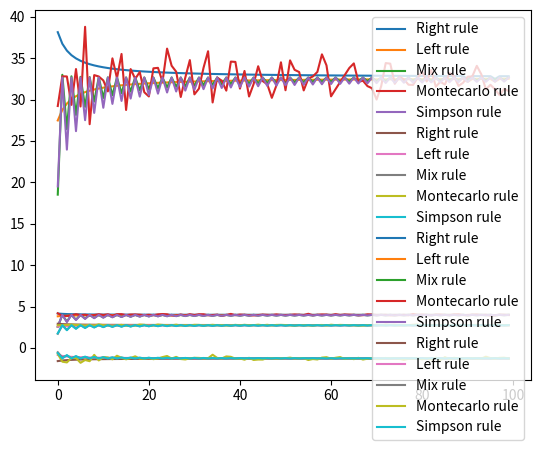

This chart was generated by the following Python code:
import numpy as np
# import scipy
# import matplotlib.pyplot as plt
import time
import matplotlib.pyplot as plt
from abc import ABC, abstractmethod

def function(x):
    return np.sin(x)


class Integral:
    def __init__(self, funct, bound, n):
        self.funct = funct
        self.bound = bound
        self.n = n
        self.name = ""
        self.result = None

    def __str__(self):
        return f"The {self.name} Integration result: {self.result}"
    
    @abstractmethod
    def integrate(self):
        pass

    def __iter__(self):
        self.n = 2
        return self
   
    def __next__(self):
       self.n +=1
       return self.integrate()

    def plot():
        datares = []
        datapoint = []
        for x in range (100):
            datares.append(self.next())
            datapoint.append(x)

class RectangularRuleRight(Integral):
    def __init__(self,funct,bound,n):
        super().__init__(funct, bound, n)
        self.name = "Right Rectangular Rule"

    def integrate(self):
        h = (self.bound[1]-self.bound[0])/self.n
        return h*np.sum(self.funct(np.linspace(self.bound[0]+h,self.bound[1],int((self.bound[1]-self.bound[0])/h))))


class RectangularRuleLeft(Integral):
    def __init__(self,funct,bound,n):
        super().__init__(funct, bound, n)
        self.name = "Left Rectangular Rule"

    def integrate(self):
        h = (self.bound[1]-self.bound[0])/self.n
        return h*np.sum(self.funct(np.linspace(self.bound[0],self.bound[1]-h,int((self.bound[1]-self.bound[0])/h))))

class RectangularRuleMix(Integral):
    def __init__(self,funct,bound,n):
        super().__init__(funct, bound, n)
        self.name = "Mix Rectangular Rule"

    def integrate(self):
        return (RectangularRuleLeft(self.funct,self.bound, n= self.n/2).integrate() + RectangularRuleRight(self.funct,self.bound, n= self.n/2).integrate())/2

class TrapezoidalRule(Integral):
    def __init__(self,funct,bound,n):
        super().__init__(funct, bound, n)
        self.name = "Trapezoidal Rule Rule"

    def integrate(self):
        h = (self.bound[1]-self.bound[0])/self.n
        return (h/2)*( 2*np.sum(self.funct(np.linspace(self.bound[0]+h,self.bound[1]-h,int((self.bound[1]-self.bound[0])/h)-2)))+ self.funct(self.bound[0]) + self.funct(self.bound[1]) ) 


class MonteCarlo(Integral):
    def __init__(self,funct,bound,n):
        super().__init__(funct, bound, n)
        self.name = "Monte Carlo Method"

    def integrate(self):
        random_number= np.random.uniform(self.bound[0],self.bound[1],self.n)
        return np.mean(self.funct(random_number))*(self.bound[1]-self.bound[0])


class SimpsonRule(Integral):
    def __init__(self,funct,bound,n):
        super().__init__(funct, bound, n)
        self.name = "SimpsonRule Rule"

    def integrate(self):
        h = (self.bound[1]-self.bound[0])/self.n
        boundterm= self.funct(self.bound[0])+self.funct(self.bound[1])
        oddterm = np.sum(4*self.funct(np.array([self.bound[0]+(2*x+1)*h for x in range(int(self.n/2))])))
        eventerm = np.sum(2*self.funct(np.array([self.bound[0]+(2*x)*h for x in range(1,int(self.n/2))])))
        return (h/3)*(boundterm+oddterm+eventerm)

fun_set = [lambda x: x**2, lambda x: np.sin(x), lambda x: x**(0.5), lambda x: np.log(x)]
for function in fun_set:
    integral = iter(RectangularRuleRight(function,[3,5],2))
    integral2 = iter(RectangularRuleLeft(function,[3,5],2))
    integral3 = iter(RectangularRuleMix(function,[3,5],2))
    integral4 = iter(MonteCarlo(function,[3,5],2))
    integral5 = iter(SimpsonRule(function,[3,5],2))
    # print(integral.integrate())
    # gprint(integral)
    datares = []
    datares2 = []
    datares3 = []
    datares4 = []
    datares5 = []
    datapoint = []
    for x in range (100):
        datapoint.append(x)
        datares.append(next(integral))
        datares2.append(next(integral2))
        datares3.append(next(integral3))
        datares4.append(next(integral4))
        datares5.append(next(integral5))

    plt.plot(datapoint,datares, label ='Right rule')
    plt.plot(datapoint,datares2,label ='Left rule')
    plt.plot(datapoint,datares3, label ='Mix rule')
    plt.plot(datapoint,datares4, label ='Montecarlo rule')
    plt.plot(datapoint,datares5, label ='Simpson rule')
    plt.legend()
    plt.show()




